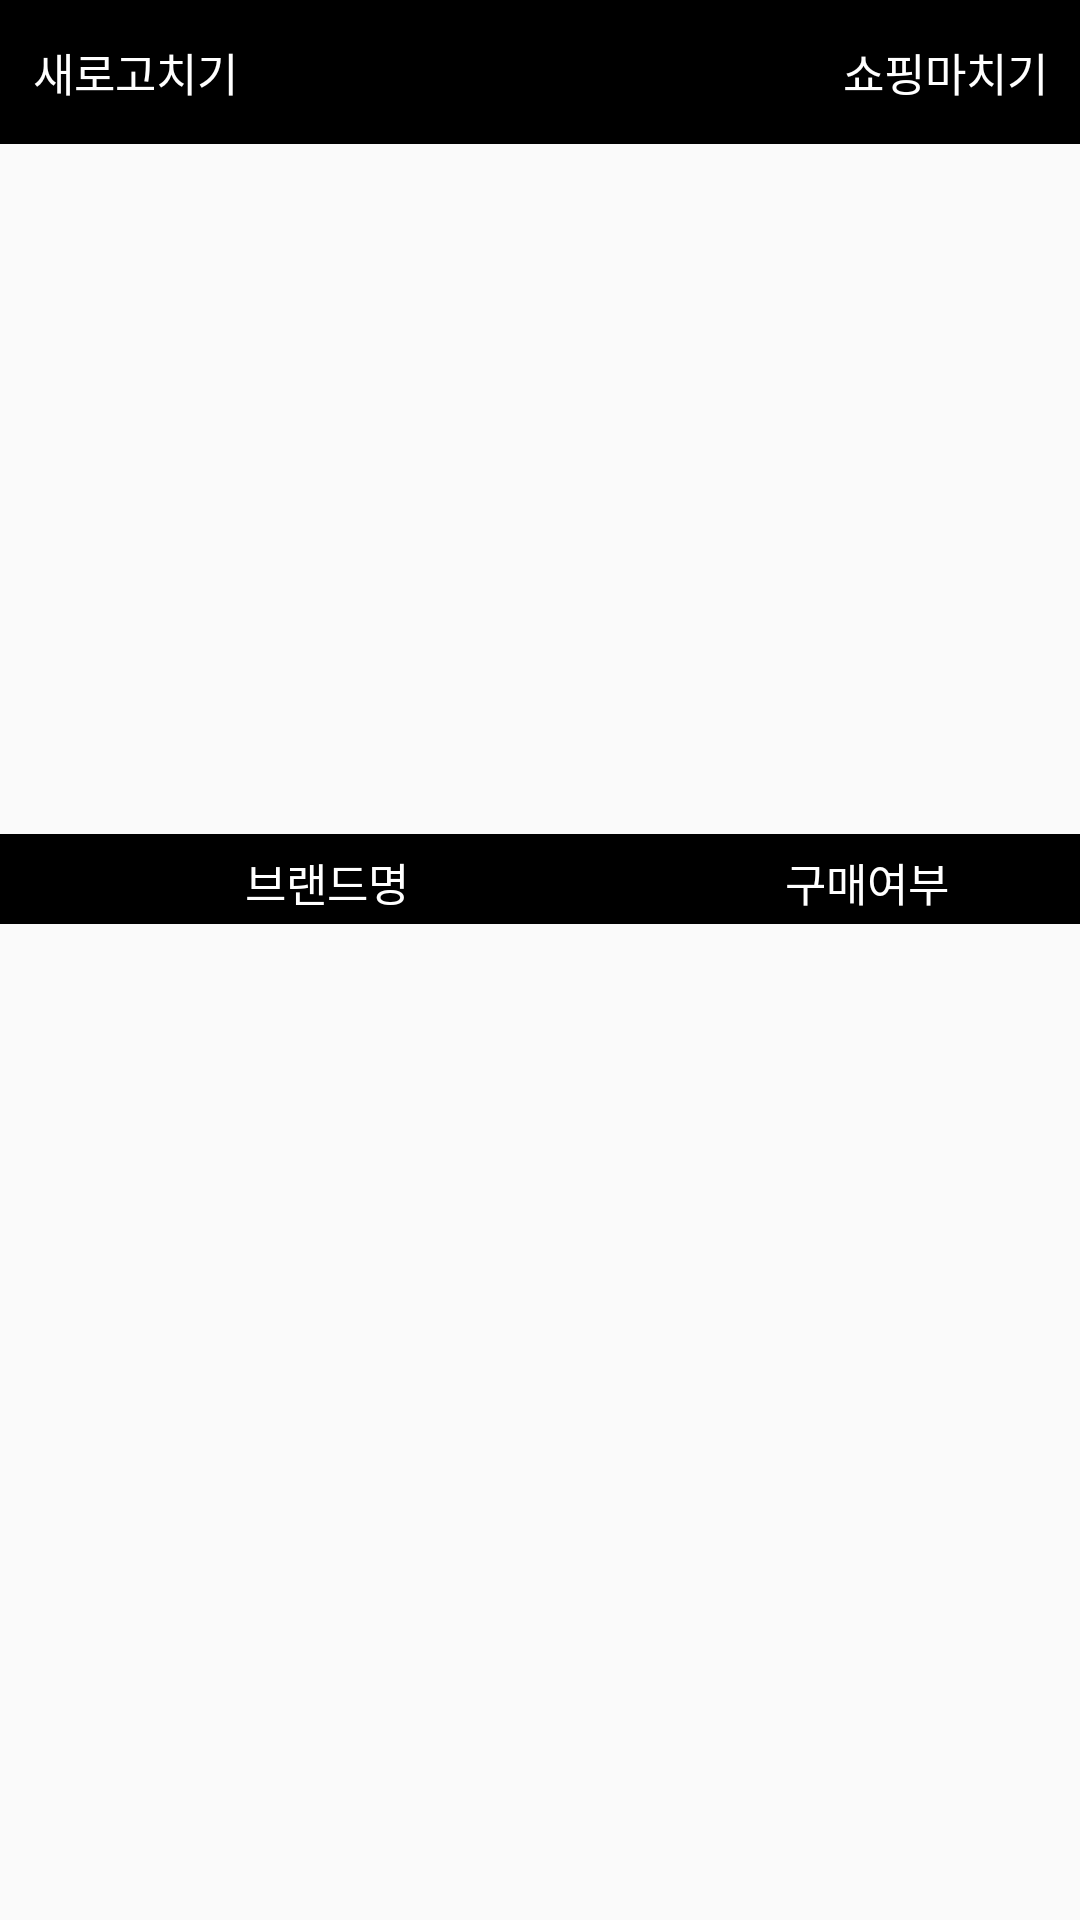

Produce the Android XML layout that renders to this screen, including the resource entries it uses.
<!-- AndroidManifest.xml: application theme AppTheme -->
<!-- res/layout/activity_shopping.xml -->
<?xml version="1.0" encoding="utf-8"?>
<LinearLayout xmlns:android="http://schemas.android.com/apk/res/android"
    xmlns:app="http://schemas.android.com/apk/res-auto"
    xmlns:tools="http://schemas.android.com/tools"
    android:layout_width="match_parent"
    android:layout_height="match_parent"
    android:orientation="vertical"
    tools:context="com.example.myapplication3.Shopping.ShoppingActivity"
    >


    <LinearLayout
        android:layout_width="match_parent"
        android:layout_height="wrap_content"
        android:orientation="horizontal"
        android:background="#000000"
        >

        <Button
            android:id="@+id/refresh"
            android:layout_width="0dp"
            android:layout_weight="0.5"
            android:layout_height="wrap_content"
            android:text="새로고치기"
            android:textColor="#FFFFFF"
            android:textSize="15sp"
            android:background="#000000"
            />

        <TextView
            android:layout_width="0dp"
            android:layout_weight="1"
            android:layout_height="wrap_content"
            android:textAlignment="center"
            android:textStyle="bold"
            android:textColor="#FFFFFF"
            android:textSize="18sp"
            />

        <Button
            android:id="@+id/end"
            android:layout_width="0dp"
            android:layout_weight="0.5"
            android:layout_height="wrap_content"
            android:text="쇼핑마치기"
            android:textSize="15sp"
            android:textColor="#ffffff"
            android:background="#000000"
            />

    </LinearLayout>
    <ImageView
        android:layout_width="wrap_content"
        android:layout_height="230dp"/>
       


    

    <LinearLayout
        android:layout_width="match_parent"
        android:layout_height="30dp"
        android:background="#000000"
        >

        <TextView
            android:layout_width="0dp"
            android:layout_weight="1"
            android:layout_height="match_parent"
            android:layout_marginTop="5dp"
            android:text="브랜드명"
            android:textSize="15sp"
            android:textAlignment="center"
            android:textColor="#ffffff"
            />

        <TextView
            android:layout_width="0dp"
            android:layout_weight="0.65"
            android:layout_height="match_parent"
            android:layout_marginTop="5dp"
            android:text="구매여부"
            android:textSize="15sp"
            android:textAlignment="center"
            android:textColor="#ffffff"
            />

    </LinearLayout>
    <ListView
        android:id="@+id/brandList"
        android:layout_width="match_parent"
        android:layout_height="match_parent"
        />
</LinearLayout>
<!-- resources referenced by this layout -->
<resources>
  <!-- drawable path: png bitmap (drawable, 3736 bytes) -->
  <style name="AppTheme" parent="Theme.AppCompat.Light.DarkActionBar">
          
          <item name="colorPrimary">@color/colorAccent</item>
          <item name="colorPrimaryDark">@color/colorPrimaryDark</item>
          <item name="colorAccent">@color/colorAccent</item>
      </style>
  <color name="colorAccent">#201E1E</color>
  <color name="colorPrimaryDark">#8A8B8B</color>
</resources>
